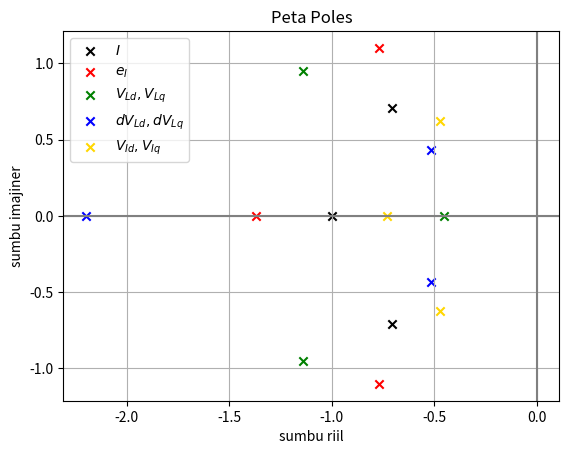

This figure's Python source:
import matplotlib.pyplot as plt

x1 = [-1.0000, -0.7071, -0.7071]
y1 = [0.00000, 0.70710, -0.7071]
x2 = [-1.3716, -0.7713, -0.7713]
y2 = [0.00000, 1.10176, -1.10176]
x3 = [-0.4547, -1.1392, -1.1392]
y3 = [0.00000, 0.9493, -0.9493]
x4 = [-2.1991, -0.5180, -0.5180]
y4 = [0.00000, 0.43170, -0.4317]
x5 = [-0.7291, -0.4731, -0.4731]
y5 = [0.00000, 0.62420, -0.6242]

plt.scatter(x1, y1, label='$I$', marker="x", color="black")
plt.scatter(x2, y2, label='$e_I$', marker="x", color="red")
plt.scatter(x3, y3, label='$V_{Ld},V_{Lq}$', marker="x", color="green")
plt.scatter(x4, y4, label='$dV_{Ld},dV_{Lq}$', marker="x", color="blue")
plt.scatter(x5, y5, label='$V_{Id},V_{Iq}$', marker="x", color="gold")
plt.axhline(y=0, color="grey", linestyle="-")
plt.axvline(x=0, color="grey", linestyle="-")
plt.xlabel('sumbu riil')
plt.ylabel('sumbu imajiner')
plt.title('Peta Poles')
plt.legend()
plt.grid()
plt.show()
